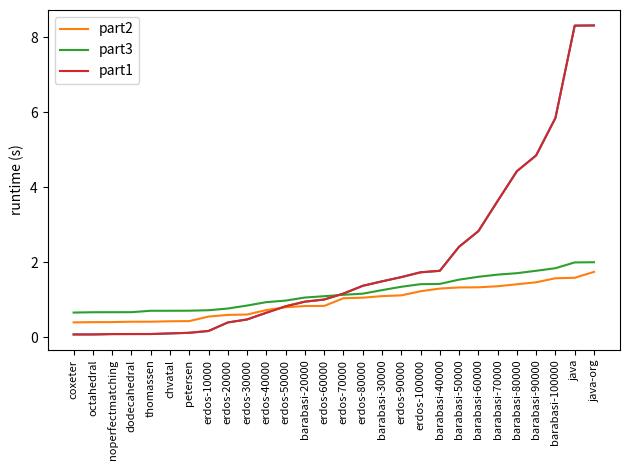

Reproduce this figure in Python.
import matplotlib.pyplot as plt

print("part2")
files = ['pagerank/test/barabasi-100000.txt', 'pagerank/test/java-org.txt', 'pagerank/test/erdos-90000.txt', 'pagerank/test/erdos.txt', 'pagerank/test/all-tests.txt', 'pagerank/test/frucht.txt', 'pagerank/test/icosahedral.txt', 'pagerank/test/levi.txt', 'pagerank/test/smallestcyclicgroup.txt', 'pagerank/test/coxeter.txt', 'pagerank/test/heawood.txt', 'pagerank/test/chvatal.txt', 'pagerank/test/erdos-20000.txt', 'pagerank/test/barabasi.txt', 'pagerank/test/nonline.txt', 'pagerank/test/herschel.txt', 'pagerank/test/octahedral.txt', 'pagerank/test/tetrahedral.txt', 'pagerank/test/barabasi-90000.txt', 'pagerank/test/java-tests.txt', 'pagerank/test/barabasi-20000.txt', 'pagerank/test/barabasi-80000.txt', 'pagerank/test/barabasi-50000.txt', 'pagerank/test/ring.txt', 'pagerank/test/erdos-60000.txt', 'pagerank/test/erdos-30000.txt', 'pagerank/test/cubical.txt', 'pagerank/test/tutte.txt', 'pagerank/test/thomassen.txt', 'pagerank/test/noperfectmatching.txt', 'pagerank/test/barabasi-60000.txt', 'pagerank/test/erdos-70000.txt', 'pagerank/test/erdos-50000.txt', 'pagerank/test/erdos-40000.txt', 'pagerank/test/diamond.txt', 'pagerank/test/bull.txt', 'pagerank/test/housex.txt', 'pagerank/test/barabasi-40000.txt', 'pagerank/test/folkman.txt', 'pagerank/test/grotzsch.txt', 'pagerank/test/erdos-100000.txt', 'pagerank/test/meredith.txt', 'pagerank/test/robertson.txt', 'pagerank/test/erdos-80000.txt', 'pagerank/test/erdos-10000.txt', 'pagerank/test/barabasi-30000.txt', 'pagerank/test/uniquely3colorable.txt', 'pagerank/test/petersen.txt', 'pagerank/test/famous.txt', 'pagerank/test/house.txt', 'pagerank/test/java.txt', 'pagerank/test/zachary.txt', 'pagerank/test/walther.txt', 'pagerank/test/krackhardt_kite.txt', 'pagerank/test/dodecahedral.txt', 'pagerank/test/barabasi-70000.txt', 'pagerank/test/franklin.txt', 'pagerank/test/mcgee.txt']
rts = [1.7481224536895752, 1.590127944946289, 1.3332295417785645, 0.3868672847747803, 0.35274767875671387, 0.36800479888916016, 0.3879227638244629, 0.40997982025146484, 0.39159059524536133, 0.3887972831726074, 0.37601447105407715, 0.3743412494659424, 0.6011693477630615, 0.3728611469268799, 0.4020078182220459, 0.384981632232666, 0.3932802677154541, 0.3674886226654053, 1.4706063270568848, 0.4202601909637451, 0.6114706993103027, 1.3370261192321777, 1.1219332218170166, 0.4080016613006592, 1.0450775623321533, 0.7311568260192871, 0.3765232563018799, 0.37433815002441406, 0.36917614936828613, 0.3509707450866699, 1.101525068283081, 1.231865644454956, 1.0604205131530762, 0.8404653072357178, 0.35913825035095215, 0.3723442554473877, 0.3899359703063965, 0.8382160663604736, 0.38675975799560547, 0.37429237365722656, 1.4176995754241943, 0.4316699504852295, 0.39057016372680664, 1.3036668300628662, 0.5569055080413818, 0.8041591644287109, 0.39148688316345215, 0.3710634708404541, 0.3612854480743408, 0.3797595500946045, 1.5782623291015625, 0.4206054210662842, 0.3707902431488037, 0.38147926330566406, 0.36565423011779785, 1.364819049835205, 0.4360487461090088, 0.3738682270050049]
files = [file.split('/')[-1].split(".")[0] for file in files]
rt_files = list(zip(rts, files))
rt_files.sort(key=lambda x: x[0])
rt_files = rt_files[30:]

plt.tight_layout()

plt.plot([i for i in range(len(rt_files))] , [x[0] for x in rt_files])
plt.xticks([i for i in range(len(rt_files))], [x[1] for x in rt_files], rotation=90, fontsize=8)
plt.ylabel('runtime (s)')   
# plt.figure(figsize=(2,2))
plt.tight_layout()
plt.savefig('part2.png', dpi=300)

plt.clf()

print("part3")

files = ['pagerank/test/barabasi-100000.txt', 'pagerank/test/java-org.txt', 'pagerank/test/erdos-90000.txt', 'pagerank/test/erdos.txt', 'pagerank/test/all-tests.txt', 'pagerank/test/frucht.txt', 'pagerank/test/icosahedral.txt', 'pagerank/test/levi.txt', 'pagerank/test/smallestcyclicgroup.txt', 'pagerank/test/coxeter.txt', 'pagerank/test/heawood.txt', 'pagerank/test/chvatal.txt', 'pagerank/test/erdos-20000.txt', 'pagerank/test/barabasi.txt', 'pagerank/test/nonline.txt', 'pagerank/test/herschel.txt', 'pagerank/test/octahedral.txt', 'pagerank/test/tetrahedral.txt', 'pagerank/test/barabasi-90000.txt', 'pagerank/test/java-tests.txt', 'pagerank/test/barabasi-20000.txt', 'pagerank/test/barabasi-80000.txt', 'pagerank/test/barabasi-50000.txt', 'pagerank/test/ring.txt', 'pagerank/test/erdos-60000.txt', 'pagerank/test/erdos-30000.txt', 'pagerank/test/cubical.txt', 'pagerank/test/tutte.txt', 'pagerank/test/thomassen.txt', 'pagerank/test/noperfectmatching.txt', 'pagerank/test/barabasi-60000.txt', 'pagerank/test/erdos-70000.txt', 'pagerank/test/erdos-50000.txt', 'pagerank/test/erdos-40000.txt', 'pagerank/test/diamond.txt', 'pagerank/test/bull.txt', 'pagerank/test/housex.txt', 'pagerank/test/barabasi-40000.txt', 'pagerank/test/folkman.txt', 'pagerank/test/grotzsch.txt', 'pagerank/test/erdos-100000.txt', 'pagerank/test/meredith.txt', 'pagerank/test/robertson.txt', 'pagerank/test/erdos-80000.txt', 'pagerank/test/erdos-10000.txt', 'pagerank/test/barabasi-30000.txt', 'pagerank/test/uniquely3colorable.txt', 'pagerank/test/petersen.txt', 'pagerank/test/famous.txt', 'pagerank/test/house.txt', 'pagerank/test/java.txt', 'pagerank/test/zachary.txt', 'pagerank/test/walther.txt', 'pagerank/test/krackhardt_kite.txt', 'pagerank/test/dodecahedral.txt', 'pagerank/test/barabasi-70000.txt', 'pagerank/test/franklin.txt', 'pagerank/test/mcgee.txt']
rts = [2.000204086303711, 1.845543384552002, 1.6166889667510986, 0.41718053817749023, 0.4040348529815674, 0.5411949157714844, 0.5437641143798828, 0.672248125076294, 0.518779993057251, 0.5424163341522217, 0.713437557220459, 0.6639130115509033, 0.6733849048614502, 0.37890195846557617, 0.5658392906188965, 0.5335676670074463, 0.591346025466919, 0.5628964900970459, 2.004757881164551, 0.44176340103149414, 0.9824306964874268, 1.7773585319519043, 1.427258014678955, 0.4577038288116455, 1.1371982097625732, 0.8505783081054688, 0.6287214756011963, 0.6149632930755615, 0.7116837501525879, 0.6581571102142334, 1.4204115867614746, 1.261521816253662, 1.099782943725586, 0.9415864944458008, 0.5698251724243164, 0.5551314353942871, 0.5774590969085693, 1.0641558170318604, 0.6023142337799072, 0.4715886116027832, 1.541109323501587, 0.5883700847625732, 0.6741499900817871, 1.3507044315338135, 0.593095064163208, 1.1669507026672363, 0.5912938117980957, 0.5558862686157227, 0.41576480865478516, 0.6190588474273682, 1.7129631042480469, 0.4857923984527588, 0.5484137535095215, 0.7714018821716309, 0.6263124942779541, 1.6751086711883545, 0.7117166519165039, 0.7257695198059082]

files = [file.split('/')[-1].split(".")[0] for file in files]
rt_files = list(zip(rts, files))
rt_files.sort(key=lambda x: x[0])
rt_files = rt_files[30:]

plt.tight_layout()

plt.plot([i for i in range(len(rt_files))] , [x[0] for x in rt_files])
plt.xticks([i for i in range(len(rt_files))], [x[1] for x in rt_files], rotation=90, fontsize=8)
plt.ylabel('runtime (s)')   
# plt.figure(figsize=(2,2))
plt.tight_layout()
plt.savefig('part3.png', dpi=300)


plt.clf()

print("part1")
files = ['pagerank/test/barabasi-100000.txt', 'pagerank/test/java-org.txt', 'pagerank/test/erdos-90000.txt', 'pagerank/test/erdos.txt', 'pagerank/test/all-tests.txt', 'pagerank/test/frucht.txt', 'pagerank/test/icosahedral.txt', 'pagerank/test/levi.txt', 'pagerank/test/smallestcyclicgroup.txt', 'pagerank/test/coxeter.txt', 'pagerank/test/heawood.txt', 'pagerank/test/chvatal.txt', 'pagerank/test/erdos-20000.txt', 'pagerank/test/barabasi.txt', 'pagerank/test/nonline.txt', 'pagerank/test/herschel.txt', 'pagerank/test/octahedral.txt', 'pagerank/test/tetrahedral.txt', 'pagerank/test/barabasi-90000.txt', 'pagerank/test/java-tests.txt', 'pagerank/test/barabasi-20000.txt', 'pagerank/test/barabasi-80000.txt', 'pagerank/test/barabasi-50000.txt', 'pagerank/test/ring.txt', 'pagerank/test/erdos-60000.txt', 'pagerank/test/erdos-30000.txt', 'pagerank/test/cubical.txt', 'pagerank/test/tutte.txt', 'pagerank/test/thomassen.txt', 'pagerank/test/noperfectmatching.txt', 'pagerank/test/barabasi-60000.txt', 'pagerank/test/erdos-70000.txt', 'pagerank/test/erdos-50000.txt', 'pagerank/test/erdos-40000.txt', 'pagerank/test/diamond.txt', 'pagerank/test/bull.txt', 'pagerank/test/housex.txt', 'pagerank/test/barabasi-40000.txt', 'pagerank/test/folkman.txt', 'pagerank/test/grotzsch.txt', 'pagerank/test/erdos-100000.txt', 'pagerank/test/meredith.txt', 'pagerank/test/robertson.txt', 'pagerank/test/erdos-80000.txt', 'pagerank/test/erdos-10000.txt', 'pagerank/test/barabasi-30000.txt', 'pagerank/test/uniquely3colorable.txt', 'pagerank/test/petersen.txt', 'pagerank/test/famous.txt', 'pagerank/test/house.txt', 'pagerank/test/java.txt', 'pagerank/test/zachary.txt', 'pagerank/test/walther.txt', 'pagerank/test/krackhardt_kite.txt', 'pagerank/test/dodecahedral.txt', 'pagerank/test/barabasi-70000.txt', 'pagerank/test/franklin.txt', 'pagerank/test/mcgee.txt']
rts = [5.8501200675964355, 8.314889907836914, 1.6081211566925049, 0.0028481483459472656, 0.0019516944885253906, 0.005529642105102539, 0.03799080848693848, 0.08053469657897949, 0.07934927940368652, 0.08054542541503906, 0.08026838302612305, 0.10807156562805176, 0.40012049674987793, 0.0054721832275390625, 0.006761789321899414, 0.0724954605102539, 0.0806882381439209, 0.07957577705383301, 4.852431774139404, 0.0023343563079833984, 0.9546606540679932, 4.430860280990601, 2.4175074100494385, 0.00269317626953125, 1.0107524394989014, 0.48023009300231934, 0.005988359451293945, 0.015817642211914062, 0.09188222885131836, 0.0903158187866211, 2.832261323928833, 1.1698570251464844, 0.8312015533447266, 0.6588120460510254, 0.00499415397644043, 0.018253564834594727, 0.012566804885864258, 1.775862216949463, 0.006402492523193359, 0.04083871841430664, 1.7366399765014648, 0.007554531097412109, 0.050523996353149414, 1.3761730194091797, 0.1731421947479248, 1.4956507682800293, 0.004961729049682617, 0.12452054023742676, 0.004041194915771484, 0.010824441909790039, 8.310149669647217, 0.002524137496948242, 0.006249904632568359, 0.05509448051452637, 0.09167313575744629, 3.636146068572998, 0.007969379425048828, 0.035126447677612305]

files = [file.split('/')[-1].split(".")[0] for file in files]
rt_files = list(zip(rts, files))
rt_files.sort(key=lambda x: x[0])
rt_files = rt_files[30:]

plt.tight_layout()

plt.plot([i for i in range(len(rt_files))] , [x[0] for x in rt_files])
plt.xticks([i for i in range(len(rt_files))], [x[1] for x in rt_files], rotation=90, fontsize=8)
plt.ylabel('runtime (s)')   
# plt.figure(figsize=(2,2))
plt.tight_layout()
plt.savefig('part1.png', dpi=300)



print("comparison")

print("part2")
files = ['pagerank/test/barabasi-100000.txt', 'pagerank/test/java-org.txt', 'pagerank/test/erdos-90000.txt', 'pagerank/test/erdos.txt', 'pagerank/test/all-tests.txt', 'pagerank/test/frucht.txt', 'pagerank/test/icosahedral.txt', 'pagerank/test/levi.txt', 'pagerank/test/smallestcyclicgroup.txt', 'pagerank/test/coxeter.txt', 'pagerank/test/heawood.txt', 'pagerank/test/chvatal.txt', 'pagerank/test/erdos-20000.txt', 'pagerank/test/barabasi.txt', 'pagerank/test/nonline.txt', 'pagerank/test/herschel.txt', 'pagerank/test/octahedral.txt', 'pagerank/test/tetrahedral.txt', 'pagerank/test/barabasi-90000.txt', 'pagerank/test/java-tests.txt', 'pagerank/test/barabasi-20000.txt', 'pagerank/test/barabasi-80000.txt', 'pagerank/test/barabasi-50000.txt', 'pagerank/test/ring.txt', 'pagerank/test/erdos-60000.txt', 'pagerank/test/erdos-30000.txt', 'pagerank/test/cubical.txt', 'pagerank/test/tutte.txt', 'pagerank/test/thomassen.txt', 'pagerank/test/noperfectmatching.txt', 'pagerank/test/barabasi-60000.txt', 'pagerank/test/erdos-70000.txt', 'pagerank/test/erdos-50000.txt', 'pagerank/test/erdos-40000.txt', 'pagerank/test/diamond.txt', 'pagerank/test/bull.txt', 'pagerank/test/housex.txt', 'pagerank/test/barabasi-40000.txt', 'pagerank/test/folkman.txt', 'pagerank/test/grotzsch.txt', 'pagerank/test/erdos-100000.txt', 'pagerank/test/meredith.txt', 'pagerank/test/robertson.txt', 'pagerank/test/erdos-80000.txt', 'pagerank/test/erdos-10000.txt', 'pagerank/test/barabasi-30000.txt', 'pagerank/test/uniquely3colorable.txt', 'pagerank/test/petersen.txt', 'pagerank/test/famous.txt', 'pagerank/test/house.txt', 'pagerank/test/java.txt', 'pagerank/test/zachary.txt', 'pagerank/test/walther.txt', 'pagerank/test/krackhardt_kite.txt', 'pagerank/test/dodecahedral.txt', 'pagerank/test/barabasi-70000.txt', 'pagerank/test/franklin.txt', 'pagerank/test/mcgee.txt']
rts = [1.7481224536895752, 1.590127944946289, 1.3332295417785645, 0.3868672847747803, 0.35274767875671387, 0.36800479888916016, 0.3879227638244629, 0.40997982025146484, 0.39159059524536133, 0.3887972831726074, 0.37601447105407715, 0.3743412494659424, 0.6011693477630615, 0.3728611469268799, 0.4020078182220459, 0.384981632232666, 0.3932802677154541, 0.3674886226654053, 1.4706063270568848, 0.4202601909637451, 0.6114706993103027, 1.3370261192321777, 1.1219332218170166, 0.4080016613006592, 1.0450775623321533, 0.7311568260192871, 0.3765232563018799, 0.37433815002441406, 0.36917614936828613, 0.3509707450866699, 1.101525068283081, 1.231865644454956, 1.0604205131530762, 0.8404653072357178, 0.35913825035095215, 0.3723442554473877, 0.3899359703063965, 0.8382160663604736, 0.38675975799560547, 0.37429237365722656, 1.4176995754241943, 0.4316699504852295, 0.39057016372680664, 1.3036668300628662, 0.5569055080413818, 0.8041591644287109, 0.39148688316345215, 0.3710634708404541, 0.3612854480743408, 0.3797595500946045, 1.5782623291015625, 0.4206054210662842, 0.3707902431488037, 0.38147926330566406, 0.36565423011779785, 1.364819049835205, 0.4360487461090088, 0.3738682270050049]
files = [file.split('/')[-1].split(".")[0] for file in files]
rt_files = list(zip(rts, files))
rt_files.sort(key=lambda x: x[0])
rt_files = rt_files[30:]

plt.tight_layout()

plt.plot([i for i in range(len(rt_files))] , [x[0] for x in rt_files], label='part2')
plt.xticks([i for i in range(len(rt_files))], [x[1] for x in rt_files], rotation=90, fontsize=8)
plt.ylabel('runtime (s)')   
# plt.figure(figsize=(2,2))
plt.tight_layout()


print("part3")

files = ['pagerank/test/barabasi-100000.txt', 'pagerank/test/java-org.txt', 'pagerank/test/erdos-90000.txt', 'pagerank/test/erdos.txt', 'pagerank/test/all-tests.txt', 'pagerank/test/frucht.txt', 'pagerank/test/icosahedral.txt', 'pagerank/test/levi.txt', 'pagerank/test/smallestcyclicgroup.txt', 'pagerank/test/coxeter.txt', 'pagerank/test/heawood.txt', 'pagerank/test/chvatal.txt', 'pagerank/test/erdos-20000.txt', 'pagerank/test/barabasi.txt', 'pagerank/test/nonline.txt', 'pagerank/test/herschel.txt', 'pagerank/test/octahedral.txt', 'pagerank/test/tetrahedral.txt', 'pagerank/test/barabasi-90000.txt', 'pagerank/test/java-tests.txt', 'pagerank/test/barabasi-20000.txt', 'pagerank/test/barabasi-80000.txt', 'pagerank/test/barabasi-50000.txt', 'pagerank/test/ring.txt', 'pagerank/test/erdos-60000.txt', 'pagerank/test/erdos-30000.txt', 'pagerank/test/cubical.txt', 'pagerank/test/tutte.txt', 'pagerank/test/thomassen.txt', 'pagerank/test/noperfectmatching.txt', 'pagerank/test/barabasi-60000.txt', 'pagerank/test/erdos-70000.txt', 'pagerank/test/erdos-50000.txt', 'pagerank/test/erdos-40000.txt', 'pagerank/test/diamond.txt', 'pagerank/test/bull.txt', 'pagerank/test/housex.txt', 'pagerank/test/barabasi-40000.txt', 'pagerank/test/folkman.txt', 'pagerank/test/grotzsch.txt', 'pagerank/test/erdos-100000.txt', 'pagerank/test/meredith.txt', 'pagerank/test/robertson.txt', 'pagerank/test/erdos-80000.txt', 'pagerank/test/erdos-10000.txt', 'pagerank/test/barabasi-30000.txt', 'pagerank/test/uniquely3colorable.txt', 'pagerank/test/petersen.txt', 'pagerank/test/famous.txt', 'pagerank/test/house.txt', 'pagerank/test/java.txt', 'pagerank/test/zachary.txt', 'pagerank/test/walther.txt', 'pagerank/test/krackhardt_kite.txt', 'pagerank/test/dodecahedral.txt', 'pagerank/test/barabasi-70000.txt', 'pagerank/test/franklin.txt', 'pagerank/test/mcgee.txt']
rts = [2.000204086303711, 1.845543384552002, 1.6166889667510986, 0.41718053817749023, 0.4040348529815674, 0.5411949157714844, 0.5437641143798828, 0.672248125076294, 0.518779993057251, 0.5424163341522217, 0.713437557220459, 0.6639130115509033, 0.6733849048614502, 0.37890195846557617, 0.5658392906188965, 0.5335676670074463, 0.591346025466919, 0.5628964900970459, 2.004757881164551, 0.44176340103149414, 0.9824306964874268, 1.7773585319519043, 1.427258014678955, 0.4577038288116455, 1.1371982097625732, 0.8505783081054688, 0.6287214756011963, 0.6149632930755615, 0.7116837501525879, 0.6581571102142334, 1.4204115867614746, 1.261521816253662, 1.099782943725586, 0.9415864944458008, 0.5698251724243164, 0.5551314353942871, 0.5774590969085693, 1.0641558170318604, 0.6023142337799072, 0.4715886116027832, 1.541109323501587, 0.5883700847625732, 0.6741499900817871, 1.3507044315338135, 0.593095064163208, 1.1669507026672363, 0.5912938117980957, 0.5558862686157227, 0.41576480865478516, 0.6190588474273682, 1.7129631042480469, 0.4857923984527588, 0.5484137535095215, 0.7714018821716309, 0.6263124942779541, 1.6751086711883545, 0.7117166519165039, 0.7257695198059082]

files = [file.split('/')[-1].split(".")[0] for file in files]
rt_files = list(zip(rts, files))
rt_files.sort(key=lambda x: x[0])
rt_files = rt_files[30:]

plt.tight_layout()

plt.plot([i for i in range(len(rt_files))] , [x[0] for x in rt_files], label='part3')
plt.xticks([i for i in range(len(rt_files))], [x[1] for x in rt_files], rotation=90, fontsize=8)
plt.ylabel('runtime (s)')   
# plt.figure(figsize=(2,2))
plt.tight_layout()


print("part1")
files = ['pagerank/test/barabasi-100000.txt', 'pagerank/test/java-org.txt', 'pagerank/test/erdos-90000.txt', 'pagerank/test/erdos.txt', 'pagerank/test/all-tests.txt', 'pagerank/test/frucht.txt', 'pagerank/test/icosahedral.txt', 'pagerank/test/levi.txt', 'pagerank/test/smallestcyclicgroup.txt', 'pagerank/test/coxeter.txt', 'pagerank/test/heawood.txt', 'pagerank/test/chvatal.txt', 'pagerank/test/erdos-20000.txt', 'pagerank/test/barabasi.txt', 'pagerank/test/nonline.txt', 'pagerank/test/herschel.txt', 'pagerank/test/octahedral.txt', 'pagerank/test/tetrahedral.txt', 'pagerank/test/barabasi-90000.txt', 'pagerank/test/java-tests.txt', 'pagerank/test/barabasi-20000.txt', 'pagerank/test/barabasi-80000.txt', 'pagerank/test/barabasi-50000.txt', 'pagerank/test/ring.txt', 'pagerank/test/erdos-60000.txt', 'pagerank/test/erdos-30000.txt', 'pagerank/test/cubical.txt', 'pagerank/test/tutte.txt', 'pagerank/test/thomassen.txt', 'pagerank/test/noperfectmatching.txt', 'pagerank/test/barabasi-60000.txt', 'pagerank/test/erdos-70000.txt', 'pagerank/test/erdos-50000.txt', 'pagerank/test/erdos-40000.txt', 'pagerank/test/diamond.txt', 'pagerank/test/bull.txt', 'pagerank/test/housex.txt', 'pagerank/test/barabasi-40000.txt', 'pagerank/test/folkman.txt', 'pagerank/test/grotzsch.txt', 'pagerank/test/erdos-100000.txt', 'pagerank/test/meredith.txt', 'pagerank/test/robertson.txt', 'pagerank/test/erdos-80000.txt', 'pagerank/test/erdos-10000.txt', 'pagerank/test/barabasi-30000.txt', 'pagerank/test/uniquely3colorable.txt', 'pagerank/test/petersen.txt', 'pagerank/test/famous.txt', 'pagerank/test/house.txt', 'pagerank/test/java.txt', 'pagerank/test/zachary.txt', 'pagerank/test/walther.txt', 'pagerank/test/krackhardt_kite.txt', 'pagerank/test/dodecahedral.txt', 'pagerank/test/barabasi-70000.txt', 'pagerank/test/franklin.txt', 'pagerank/test/mcgee.txt']
rts = [5.8501200675964355, 8.314889907836914, 1.6081211566925049, 0.0028481483459472656, 0.0019516944885253906, 0.005529642105102539, 0.03799080848693848, 0.08053469657897949, 0.07934927940368652, 0.08054542541503906, 0.08026838302612305, 0.10807156562805176, 0.40012049674987793, 0.0054721832275390625, 0.006761789321899414, 0.0724954605102539, 0.0806882381439209, 0.07957577705383301, 4.852431774139404, 0.0023343563079833984, 0.9546606540679932, 4.430860280990601, 2.4175074100494385, 0.00269317626953125, 1.0107524394989014, 0.48023009300231934, 0.005988359451293945, 0.015817642211914062, 0.09188222885131836, 0.0903158187866211, 2.832261323928833, 1.1698570251464844, 0.8312015533447266, 0.6588120460510254, 0.00499415397644043, 0.018253564834594727, 0.012566804885864258, 1.775862216949463, 0.006402492523193359, 0.04083871841430664, 1.7366399765014648, 0.007554531097412109, 0.050523996353149414, 1.3761730194091797, 0.1731421947479248, 1.4956507682800293, 0.004961729049682617, 0.12452054023742676, 0.004041194915771484, 0.010824441909790039, 8.310149669647217, 0.002524137496948242, 0.006249904632568359, 0.05509448051452637, 0.09167313575744629, 3.636146068572998, 0.007969379425048828, 0.035126447677612305]

files = [file.split('/')[-1].split(".")[0] for file in files]
rt_files = list(zip(rts, files))
rt_files.sort(key=lambda x: x[0])
rt_files = rt_files[30:]

plt.tight_layout()

plt.plot([i for i in range(len(rt_files))] , [x[0] for x in rt_files], label="part1")
plt.xticks([i for i in range(len(rt_files))], [x[1] for x in rt_files], rotation=90, fontsize=8)
plt.ylabel('runtime (s)')   
# plt.figure(figsize=(2,2))
plt.legend()
plt.tight_layout()

plt.savefig('comparison', dpi=300)

